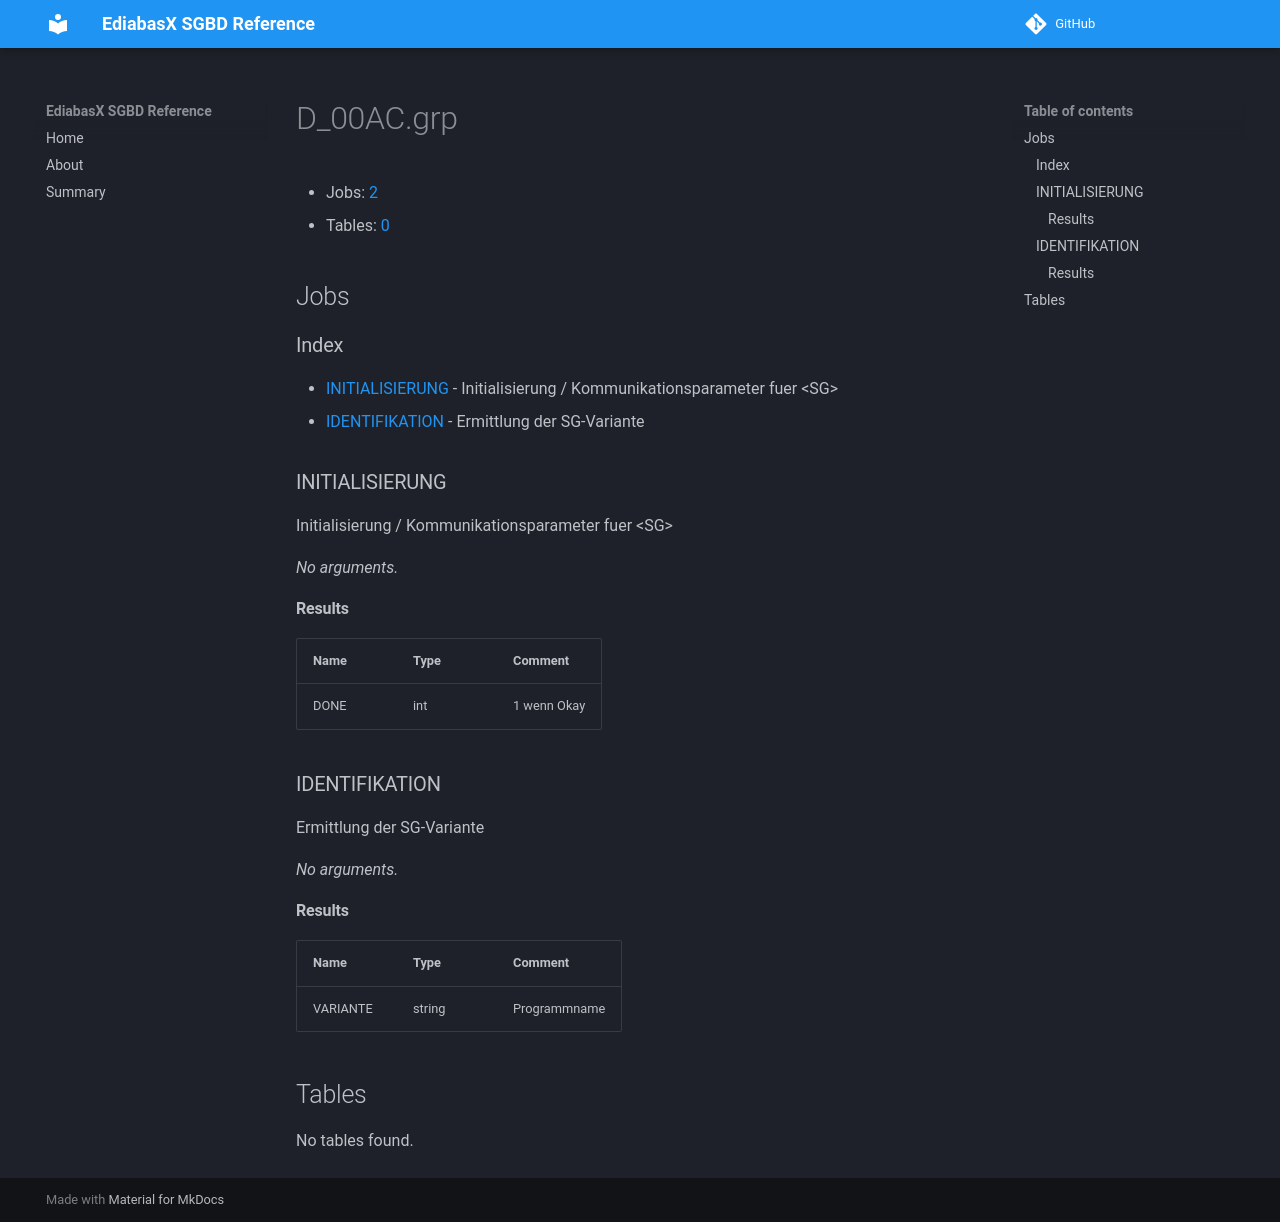

repository: emdzej/ediabasx-docs-sgbd · page: sgbd/D_00AC/index.html · generator: mkdocs

# D_00AC.grp

- Jobs: [2](#jobs)
- Tables: [0](#tables)

## Jobs

### Index

- [INITIALISIERUNG](#job-initialisierung) - Initialisierung / Kommunikationsparameter fuer &lt;SG&gt;
- [IDENTIFIKATION](#job-identifikation) - Ermittlung der SG-Variante

<a id="job-initialisierung"></a>
### INITIALISIERUNG

Initialisierung / Kommunikationsparameter fuer &lt;SG&gt;

_No arguments._

#### Results

| Name | Type | Comment |
| --- | --- | --- |
| DONE | int | 1 wenn Okay |

<a id="job-identifikation"></a>
### IDENTIFIKATION

Ermittlung der SG-Variante

_No arguments._

#### Results

| Name | Type | Comment |
| --- | --- | --- |
| VARIANTE | string | Programmname |

## Tables

No tables found.
